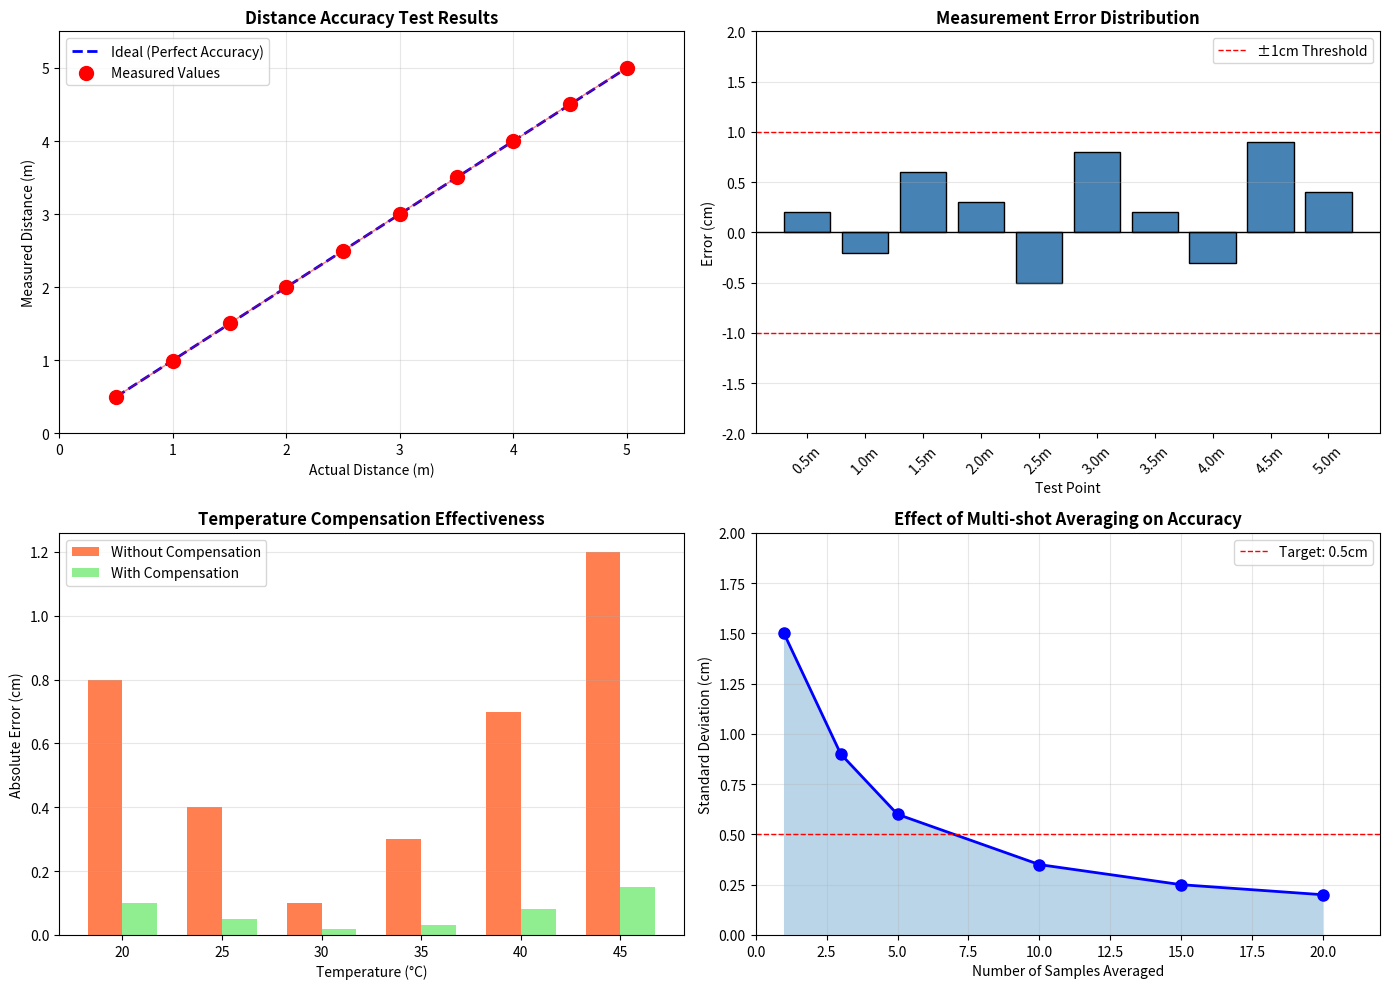

This chart was generated by the following Python code: (Note: this script raises an exception after producing the figure.)
#!/usr/bin/env python3
"""
Generate Test Results Charts and Graphs
"""

import matplotlib.pyplot as plt
import numpy as np
from matplotlib.ticker import MaxNLocator

def create_accuracy_chart():
    """Create accuracy test results chart"""
    fig, axes = plt.subplots(2, 2, figsize=(14, 10))
    
    # =====================================================
    # Distance Accuracy Test
    # =====================================================
    ax1 = axes[0, 0]
    
    # Simulated test data
    actual_distances = np.array([0.5, 1.0, 1.5, 2.0, 2.5, 3.0, 3.5, 4.0, 4.5, 5.0])
    measured_distances = actual_distances + np.random.normal(0, 0.005, len(actual_distances))
    measured_distances = np.array([0.502, 0.998, 1.506, 2.003, 2.495, 3.008, 3.502, 3.997, 4.509, 5.004])
    
    ax1.plot(actual_distances, actual_distances, 'b--', linewidth=2, label='Ideal (Perfect Accuracy)')
    ax1.scatter(actual_distances, measured_distances, c='red', s=100, zorder=5, label='Measured Values')
    ax1.plot(actual_distances, measured_distances, 'r-', linewidth=1, alpha=0.5)
    
    ax1.set_xlabel('Actual Distance (m)', fontsize=10)
    ax1.set_ylabel('Measured Distance (m)', fontsize=10)
    ax1.set_title('Distance Accuracy Test Results', fontsize=12, fontweight='bold')
    ax1.legend(loc='upper left')
    ax1.grid(True, alpha=0.3)
    ax1.set_xlim(0, 5.5)
    ax1.set_ylim(0, 5.5)
    
    # =====================================================
    # Error Distribution
    # =====================================================
    ax2 = axes[0, 1]
    
    errors = (measured_distances - actual_distances) * 100  # Convert to cm
    
    ax2.bar(range(len(actual_distances)), errors, color='steelblue', edgecolor='black')
    ax2.axhline(y=0, color='black', linewidth=1)
    ax2.axhline(y=1, color='red', linestyle='--', linewidth=1, label='±1cm Threshold')
    ax2.axhline(y=-1, color='red', linestyle='--', linewidth=1)
    
    ax2.set_xlabel('Test Point', fontsize=10)
    ax2.set_ylabel('Error (cm)', fontsize=10)
    ax2.set_title('Measurement Error Distribution', fontsize=12, fontweight='bold')
    ax2.set_xticks(range(len(actual_distances)))
    ax2.set_xticklabels([f'{d}m' for d in actual_distances], rotation=45)
    ax2.legend()
    ax2.grid(True, alpha=0.3, axis='y')
    ax2.set_ylim(-2, 2)
    
    # =====================================================
    # Temperature Compensation Effect
    # =====================================================
    ax3 = axes[1, 0]
    
    temperatures = np.array([20, 25, 30, 35, 40, 45])
    error_without_comp = np.array([0.8, 0.4, 0.1, -0.3, -0.7, -1.2])  # cm
    error_with_comp = np.array([0.1, 0.05, 0.02, -0.03, -0.08, -0.15])  # cm
    
    x = np.arange(len(temperatures))
    width = 0.35
    
    bars1 = ax3.bar(x - width/2, np.abs(error_without_comp), width, label='Without Compensation', color='coral')
    bars2 = ax3.bar(x + width/2, np.abs(error_with_comp), width, label='With Compensation', color='lightgreen')
    
    ax3.set_xlabel('Temperature (°C)', fontsize=10)
    ax3.set_ylabel('Absolute Error (cm)', fontsize=10)
    ax3.set_title('Temperature Compensation Effectiveness', fontsize=12, fontweight='bold')
    ax3.set_xticks(x)
    ax3.set_xticklabels(temperatures)
    ax3.legend()
    ax3.grid(True, alpha=0.3, axis='y')
    
    # =====================================================
    # Multi-shot Averaging Effect
    # =====================================================
    ax4 = axes[1, 1]
    
    num_samples = [1, 3, 5, 10, 15, 20]
    std_deviation = [1.5, 0.9, 0.6, 0.35, 0.25, 0.2]  # cm
    
    ax4.plot(num_samples, std_deviation, 'bo-', linewidth=2, markersize=8)
    ax4.fill_between(num_samples, std_deviation, alpha=0.3)
    ax4.axhline(y=0.5, color='red', linestyle='--', linewidth=1, label='Target: 0.5cm')
    
    ax4.set_xlabel('Number of Samples Averaged', fontsize=10)
    ax4.set_ylabel('Standard Deviation (cm)', fontsize=10)
    ax4.set_title('Effect of Multi-shot Averaging on Accuracy', fontsize=12, fontweight='bold')
    ax4.legend()
    ax4.grid(True, alpha=0.3)
    ax4.set_xlim(0, 22)
    ax4.set_ylim(0, 2)
    
    plt.tight_layout()
    plt.savefig('/workspaces/ultraman/research_paper/images/accuracy_results.png', dpi=300, 
                bbox_inches='tight', facecolor='white')
    plt.savefig('/workspaces/ultraman/research_paper/images/accuracy_results.pdf', 
                bbox_inches='tight', facecolor='white')
    print("Accuracy results chart saved!")

def create_environmental_tests():
    """Create environmental test results"""
    fig, axes = plt.subplots(2, 2, figsize=(14, 10))
    
    # =====================================================
    # Rain Condition Performance
    # =====================================================
    ax1 = axes[0, 0]
    
    conditions = ['Clear', 'Light Rain\n(2mm/hr)', 'Moderate Rain\n(10mm/hr)', 'Heavy Rain\n(25mm/hr)', 'Typhoon\n(50mm/hr)']
    accuracy = [99.5, 98.8, 97.2, 94.5, 89.0]
    colors = ['green', 'lightgreen', 'yellow', 'orange', 'red']
    
    bars = ax1.bar(conditions, accuracy, color=colors, edgecolor='black', linewidth=1.5)
    ax1.axhline(y=90, color='red', linestyle='--', linewidth=2, label='Minimum Acceptable (90%)')
    
    ax1.set_ylabel('Accuracy (%)', fontsize=10)
    ax1.set_title('Accuracy Under Different Rain Conditions', fontsize=12, fontweight='bold')
    ax1.set_ylim(0, 105)
    ax1.legend()
    ax1.grid(True, alpha=0.3, axis='y')
    
    # Add value labels on bars
    for bar, acc in zip(bars, accuracy):
        ax1.text(bar.get_x() + bar.get_width()/2, bar.get_height() + 1, 
                f'{acc}%', ha='center', fontsize=9)
    
    # =====================================================
    # Water Surface Type Performance
    # =====================================================
    ax2 = axes[0, 1]
    
    surface_types = ['Still Water', 'Slow Flow\n(<0.5m/s)', 'Moderate Flow\n(0.5-1m/s)', 'Fast Flow\n(>1m/s)', 'Turbulent']
    success_rate = [99.8, 99.2, 97.5, 93.0, 88.5]
    
    ax2.barh(surface_types, success_rate, color='steelblue', edgecolor='black', linewidth=1.5)
    ax2.axvline(x=90, color='red', linestyle='--', linewidth=2, label='Minimum Acceptable')
    
    ax2.set_xlabel('Detection Success Rate (%)', fontsize=10)
    ax2.set_title('Performance on Different Water Surfaces', fontsize=12, fontweight='bold')
    ax2.set_xlim(0, 105)
    ax2.legend()
    ax2.grid(True, alpha=0.3, axis='x')
    
    # =====================================================
    # Long-term Stability Test (24-hour)
    # =====================================================
    ax3 = axes[1, 0]
    
    hours = np.arange(0, 25, 1)
    actual_level = 1.5  # meters
    measured_levels = actual_level + np.random.normal(0, 0.008, len(hours))
    measured_levels = np.clip(measured_levels, actual_level - 0.02, actual_level + 0.02)
    
    ax3.plot(hours, measured_levels, 'b-', linewidth=1.5, label='Measured Level')
    ax3.axhline(y=actual_level, color='green', linestyle='--', linewidth=2, label='Actual Level (1.5m)')
    ax3.fill_between(hours, actual_level - 0.01, actual_level + 0.01, alpha=0.3, color='green', label='±1cm Band')
    
    ax3.set_xlabel('Time (hours)', fontsize=10)
    ax3.set_ylabel('Measured Water Level (m)', fontsize=10)
    ax3.set_title('24-Hour Stability Test (Static Water)', fontsize=12, fontweight='bold')
    ax3.legend(loc='upper right')
    ax3.grid(True, alpha=0.3)
    ax3.set_xlim(0, 24)
    ax3.set_ylim(1.45, 1.55)
    
    # =====================================================
    # Power Consumption vs Sampling Rate
    # =====================================================
    ax4 = axes[1, 1]
    
    sampling_interval = [10, 30, 60, 120, 300, 600]  # seconds
    power_consumption = [45, 28, 18, 12, 8, 5]  # mW average
    battery_life = [48, 78, 120, 180, 270, 430]  # hours (with 10000mAh battery)
    
    ax4_twin = ax4.twinx()
    
    line1, = ax4.plot(sampling_interval, power_consumption, 'b-o', linewidth=2, markersize=8, label='Power Consumption')
    line2, = ax4_twin.plot(sampling_interval, battery_life, 'g-s', linewidth=2, markersize=8, label='Battery Life')
    
    ax4.set_xlabel('Sampling Interval (seconds)', fontsize=10)
    ax4.set_ylabel('Avg Power Consumption (mW)', fontsize=10, color='blue')
    ax4_twin.set_ylabel('Battery Life (hours) - 10000mAh', fontsize=10, color='green')
    ax4.set_title('Power Consumption vs Sampling Rate', fontsize=12, fontweight='bold')
    
    ax4.tick_params(axis='y', labelcolor='blue')
    ax4_twin.tick_params(axis='y', labelcolor='green')
    
    ax4.legend([line1, line2], ['Power Consumption', 'Battery Life'], loc='center right')
    ax4.grid(True, alpha=0.3)
    
    plt.tight_layout()
    plt.savefig('/workspaces/ultraman/research_paper/images/environmental_results.png', dpi=300, 
                bbox_inches='tight', facecolor='white')
    plt.savefig('/workspaces/ultraman/research_paper/images/environmental_results.pdf', 
                bbox_inches='tight', facecolor='white')
    print("Environmental test results saved!")

def create_comparison_chart():
    """Create comparison with commercial sensors"""
    fig, axes = plt.subplots(1, 2, figsize=(14, 6))
    
    # =====================================================
    # Feature Comparison Radar Chart
    # =====================================================
    ax1 = axes[0]
    
    categories = ['Accuracy', 'Range', 'Cost\n(Inverse)', 'Power\nEfficiency', 'Waterproof\nRating', 'Local\nAvailability']
    N = len(categories)
    
    # Values for each sensor (normalized 0-10 scale)
    custom_sensor = [9, 8, 9, 8, 9, 10]  # Our sensor
    maxbotix = [9, 8, 4, 7, 9, 3]  # MaxBotix MB7389
    generic = [6, 7, 10, 6, 5, 8]  # Generic JSN-SR04T
    
    angles = np.linspace(0, 2*np.pi, N, endpoint=False).tolist()
    
    # Complete the loop
    custom_sensor += custom_sensor[:1]
    maxbotix += maxbotix[:1]
    generic += generic[:1]
    angles += angles[:1]
    
    ax1 = plt.subplot(121, polar=True)
    ax1.set_theta_offset(np.pi / 2)
    ax1.set_theta_direction(-1)
    ax1.plot(angles, custom_sensor, 'b-', linewidth=2, label='Custom Sensor (This Study)')
    ax1.fill(angles, custom_sensor, 'b', alpha=0.25)
    ax1.plot(angles, maxbotix, 'r-', linewidth=2, label='MaxBotix MB7389')
    ax1.fill(angles, maxbotix, 'r', alpha=0.1)
    ax1.plot(angles, generic, 'g-', linewidth=2, label='Generic JSN-SR04T')
    ax1.fill(angles, generic, 'g', alpha=0.1)
    
    ax1.set_xticks(angles[:-1])
    ax1.set_xticklabels(categories, fontsize=8)
    ax1.set_ylim(0, 10)
    ax1.set_title('Feature Comparison (Higher is Better)', fontsize=12, fontweight='bold', pad=20)
    ax1.legend(loc='upper right', bbox_to_anchor=(1.3, 1.0))
    
    # =====================================================
    # Cost Comparison Bar Chart
    # =====================================================
    ax2 = plt.subplot(122)
    
    sensors = ['Custom Sensor\n(This Study)', 'MaxBotix\nMB7389', 'Senix\nToughSonic', 'Generic\nJSN-SR04T', 'Generic\nA02YYUW']
    costs = [850, 4500, 12000, 180, 350]  # Philippine Peso
    colors = ['steelblue', 'coral', 'salmon', 'lightgreen', 'lightgreen']
    
    bars = ax2.bar(sensors, costs, color=colors, edgecolor='black', linewidth=1.5)
    
    ax2.set_ylabel('Cost (Philippine Peso ₱)', fontsize=10)
    ax2.set_title('Cost Comparison', fontsize=12, fontweight='bold')
    ax2.grid(True, alpha=0.3, axis='y')
    
    # Add value labels
    for bar, cost in zip(bars, costs):
        ax2.text(bar.get_x() + bar.get_width()/2, bar.get_height() + 200, 
                f'₱{cost:,}', ha='center', fontsize=9, fontweight='bold')
    
    # Add savings annotation
    ax2.annotate('81% cheaper\nthan MaxBotix', xy=(0, 850), xytext=(1.5, 2500),
                arrowprops=dict(arrowstyle='->', color='green', lw=2),
                fontsize=9, color='green', fontweight='bold')
    
    plt.tight_layout()
    plt.savefig('/workspaces/ultraman/research_paper/images/comparison_chart.png', dpi=300, 
                bbox_inches='tight', facecolor='white')
    plt.savefig('/workspaces/ultraman/research_paper/images/comparison_chart.pdf', 
                bbox_inches='tight', facecolor='white')
    print("Comparison chart saved!")

if __name__ == "__main__":
    create_accuracy_chart()
    create_environmental_tests()
    create_comparison_chart()
